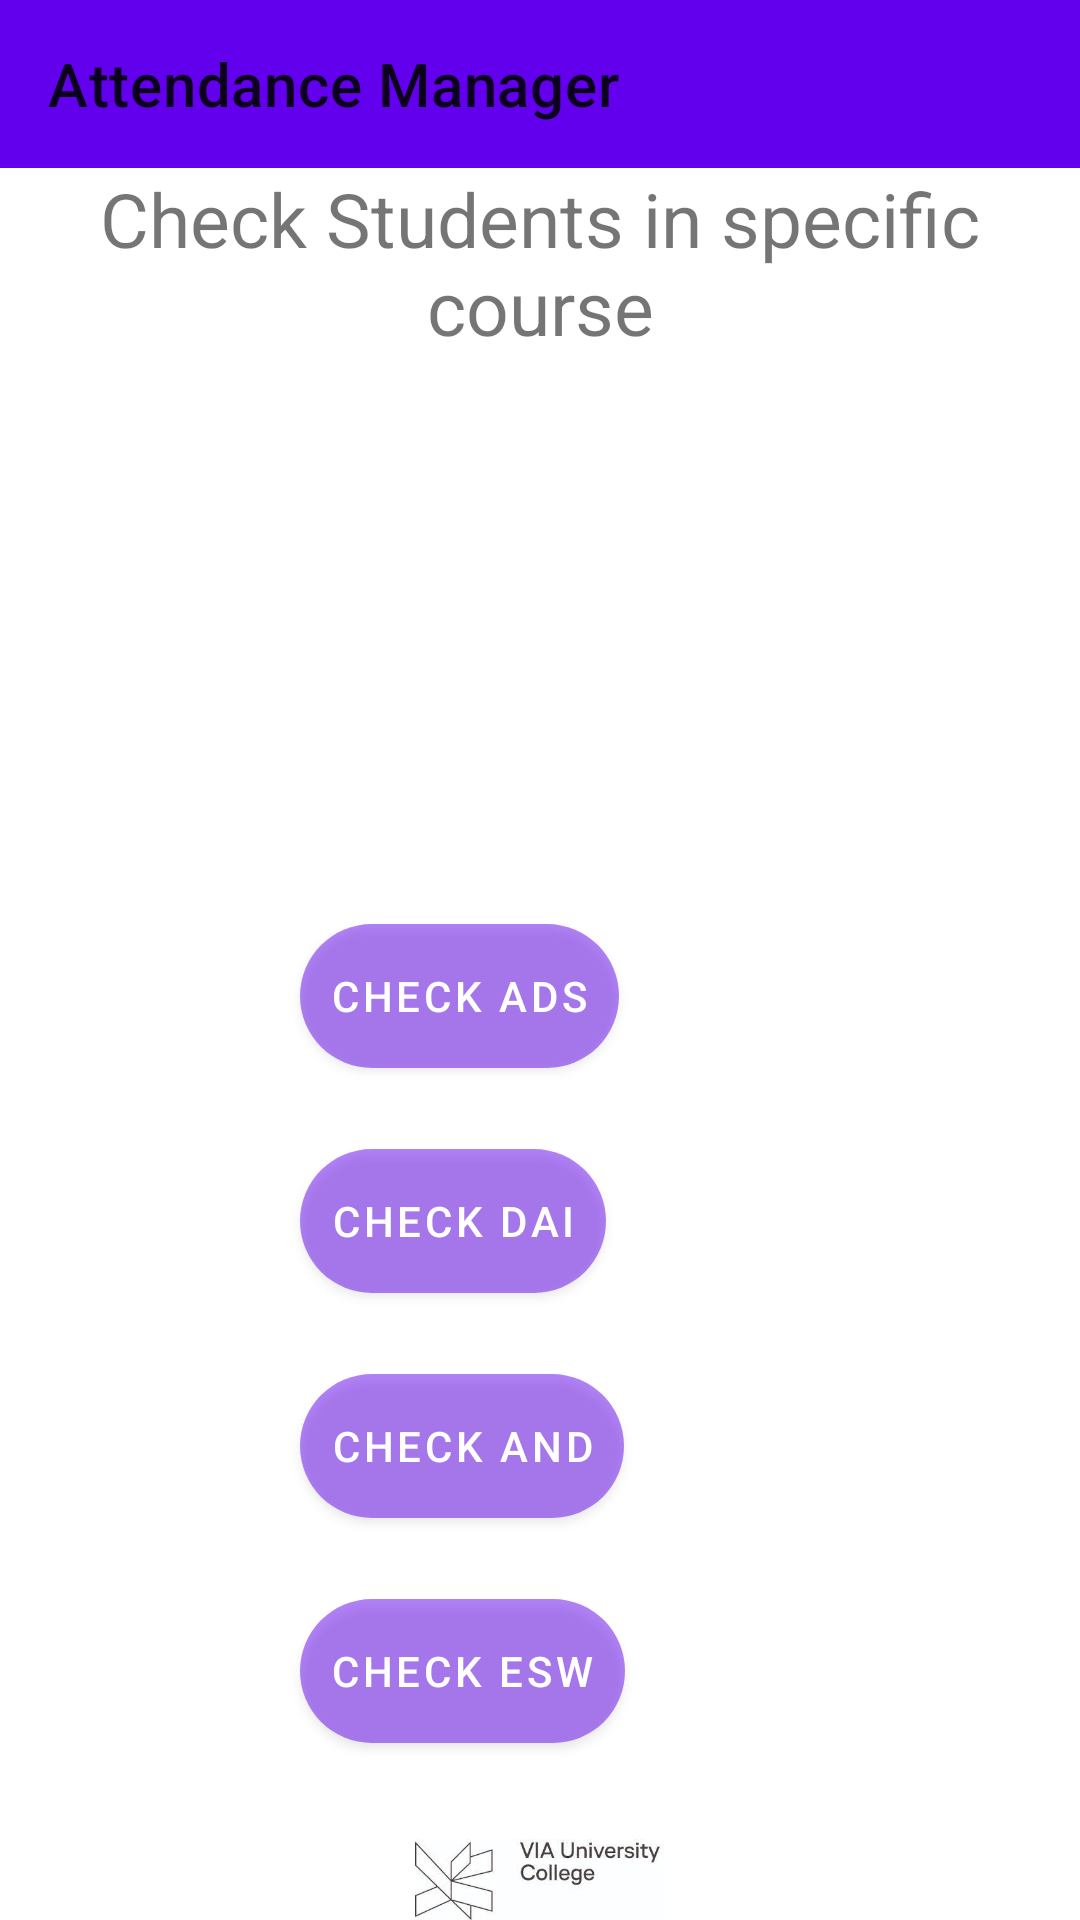

Produce the Android XML layout that renders to this screen, including the resource entries it uses.
<!-- AndroidManifest.xml: application theme Theme.AndroidAttendance -->
<!-- res/layout/activity_check_course.xml -->
<?xml version="1.0" encoding="utf-8"?>
<androidx.constraintlayout.widget.ConstraintLayout xmlns:android="http://schemas.android.com/apk/res/android"
    xmlns:app="http://schemas.android.com/apk/res-auto"
    xmlns:tools="http://schemas.android.com/tools"
    android:layout_width="match_parent"
    android:layout_height="match_parent"
    tools:context=".UserActivitys.AdminActivitys.CheckingCourse.CheckCourse">

    <androidx.appcompat.widget.Toolbar
        android:id="@+id/toolbar"
        android:layout_width="match_parent"
        android:layout_height="?attr/actionBarSize"
        android:layout_gravity="center"
        android:background="?attr/colorPrimary"
        app:layout_constraintTop_toTopOf="parent"
        app:popupTheme="@style/Theme.AndroidAttendance.PopupOverlay"
        app:title="Attendance Manager" />


    <TextView
        android:id="@+id/textView3"
        android:layout_width="match_parent"
        android:layout_height="wrap_content"
        app:layout_constraintTop_toBottomOf="@+id/toolbar"
        android:text="Check Students in specific course"
        android:textSize="25sp"
        android:gravity="center"/>

    <RelativeLayout
        android:layout_width="match_parent"
        android:layout_height="match_parent"
        android:layout_marginTop="8dp"
        app:layout_constraintTop_toBottomOf="@+id/toolbar"
        tools:layout_editor_absoluteX="0dp">

        <Button
            android:id="@+id/checkAdsButton"
            android:layout_width="wrap_content"
            android:layout_height="wrap_content"
            android:layout_marginLeft="100dp"
            android:layout_marginTop="300dp"
            android:layout_marginRight="20dp"
            android:background="@drawable/button"
            android:paddingLeft="10dp"
            android:paddingRight="10dp"
            android:text="check ADS"
            android:textColor="#ffff"
            app:layout_constraintEnd_toEndOf="parent"
            app:layout_constraintStart_toStartOf="parent" />

        <Button
            android:id="@+id/checkDaiButton"
            android:layout_width="wrap_content"
            android:layout_height="wrap_content"
            android:layout_marginLeft="100dp"
            android:layout_marginTop="375dp"
            android:layout_marginRight="20dp"
            android:background="@drawable/button"
            android:paddingLeft="10dp"
            android:paddingRight="10dp"
            android:text="check DAI"
            android:textColor="#ffff"
            app:layout_constraintEnd_toEndOf="parent"
            app:layout_constraintStart_toStartOf="parent" />

        <Button
            android:id="@+id/checkAndButton"
            android:layout_width="wrap_content"
            android:layout_height="wrap_content"
            android:layout_marginLeft="100dp"
            android:layout_marginTop="450dp"
            android:layout_marginRight="20dp"
            android:background="@drawable/button"
            android:paddingLeft="10dp"
            android:paddingRight="10dp"
            android:text="check AND"
            android:textColor="#ffff"
            app:layout_constraintEnd_toEndOf="parent"
            app:layout_constraintStart_toStartOf="parent" />

        <Button
            android:id="@+id/checkEswButton"
            android:layout_width="wrap_content"
            android:layout_height="wrap_content"
            android:layout_marginLeft="100dp"
            android:layout_marginTop="525dp"
            android:layout_marginRight="20dp"
            android:background="@drawable/button"
            android:paddingLeft="10dp"
            android:paddingRight="10dp"
            android:text="check ESW"
            android:textColor="#ffff"
            app:layout_constraintEnd_toEndOf="parent"
            app:layout_constraintStart_toStartOf="parent" />

        <ImageView
            android:id="@+id/imageView"
            android:layout_width="match_parent"
            android:layout_height="wrap_content"
            android:layout_marginTop="605dp"
            android:src="@drawable/vialogo_main"
            app:layout_constraintBottom_toBottomOf="parent"
            app:layout_constraintEnd_toEndOf="parent"
            app:layout_constraintStart_toStartOf="parent" />

    </RelativeLayout>

</androidx.constraintlayout.widget.ConstraintLayout>
<!-- resources referenced by this layout -->
<resources>
  <!-- drawable button (drawable-v24) -->
  <?xml version="1.0" encoding="utf-8"?>
  <shape xmlns:android="http://schemas.android.com/apk/res/android"
  
      android:shape="rectangle">
  
      <solid android:color="#7CE41B1B"/>
      <corners android:radius="25dp" />
  
  </shape>
  <!-- drawable vialogo_main: jpg bitmap (drawable, 6172 bytes) -->
  <style name="Theme.AndroidAttendance.PopupOverlay" parent="ThemeOverlay.AppCompat.Light" />
  <style name="Theme.AndroidAttendance" parent="Theme.MaterialComponents.DayNight.DarkActionBar">
          
          <item name="colorPrimary">@color/purple_500</item>
          <item name="colorPrimaryVariant">@color/purple_700</item>
          <item name="colorOnPrimary">@color/white</item>
          
          <item name="colorSecondary">@color/teal_200</item>
          <item name="colorSecondaryVariant">@color/teal_700</item>
          <item name="colorOnSecondary">@color/black</item>
          
          <item name="android:statusBarColor" tools:targetApi="l">?attr/colorPrimaryVariant</item>
          
      </style>
  <!-- not gathered from this repository: default colours our renderer supplied (Android Studio template values) -->
  <color name="purple_500">#FF6200EE</color>
  <color name="purple_700">#FF3700B3</color>
  <color name="teal_200">#FF03DAC5</color>
  <color name="teal_700">#FF018786</color>
  <color name="black">#FF000000</color>
  <color name="white">#FFFFFFFF</color>
</resources>
